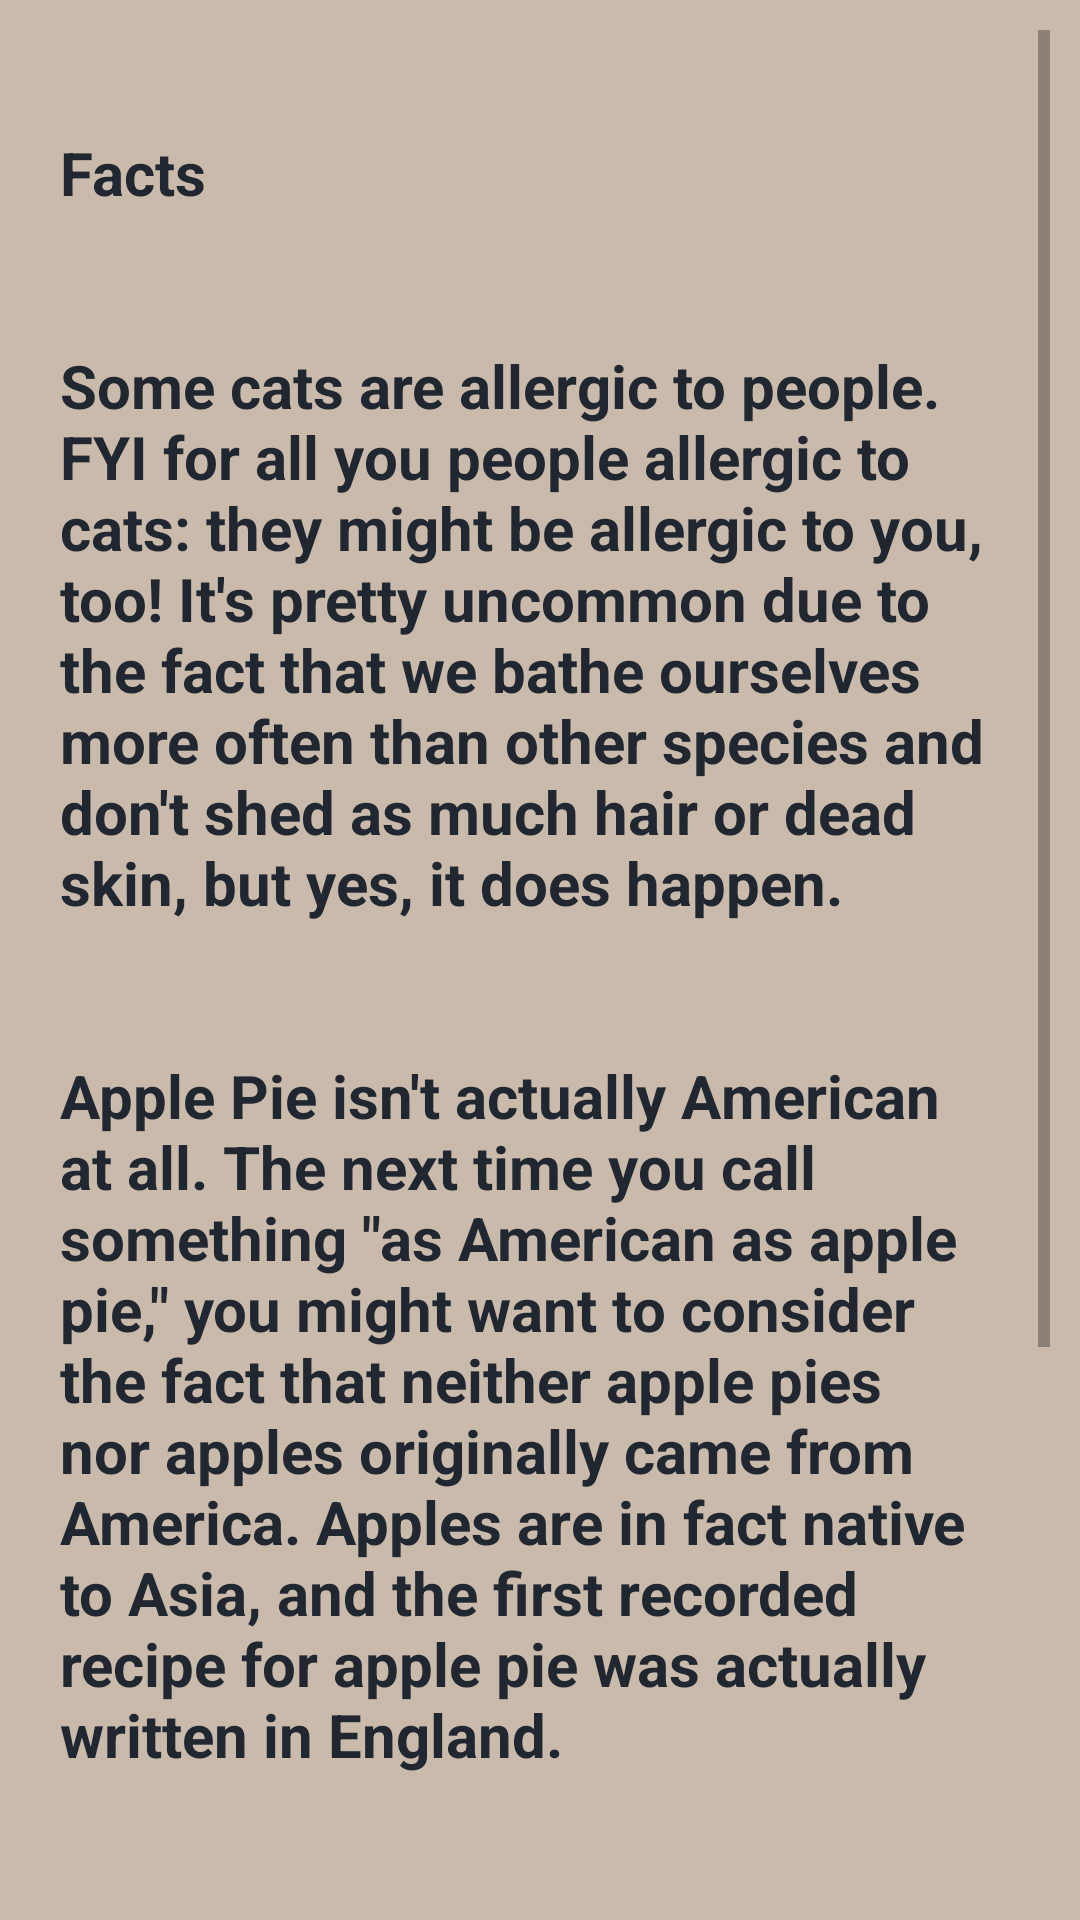

This screen was rendered from an Android layout file. Write that file and the resources it references.
<!-- AndroidManifest.xml: application theme Theme.Lesson_four_exercise_two -->
<!-- res/layout/activity_facts.xml -->
<?xml version="1.0" encoding="utf-8"?>
<androidx.constraintlayout.widget.ConstraintLayout xmlns:android="http://schemas.android.com/apk/res/android"
    xmlns:app="http://schemas.android.com/apk/res-auto"
    xmlns:tools="http://schemas.android.com/tools"
    android:id="@+id/clFactsBack"
    style="@style/contentPages"
    android:layout_width="match_parent"
    android:layout_height="match_parent"
    tools:context=".Facts" >

    <ScrollView
        android:id="@+id/scFacts"
        android:layout_width="match_parent"
        android:layout_height="match_parent"
        app:layout_constraintEnd_toEndOf="parent"
        app:layout_constraintHorizontal_bias="0.0"
        app:layout_constraintStart_toStartOf="parent"
        app:layout_constraintTop_toTopOf="parent"
        tools:ignore="SpeakableTextPresentCheck">

        <LinearLayout
            android:id="@+id/llFacts"
            android:layout_width="match_parent"
            android:layout_height="wrap_content"
            android:orientation="vertical">

            <TextView
                android:id="@+id/tvHeaderFacts"
                style="@style/contentPages"
                android:layout_width="match_parent"
                android:layout_height="wrap_content"
                android:layout_marginTop="24dp"
                android:text="@string/tvFacts" />

            <TextView
                android:id="@+id/tvFacts1"
                style="@style/contentPages"
                android:layout_width="match_parent"
                android:layout_height="wrap_content"
                android:layout_marginTop="24dp"
                android:text="@string/fact1" />

            <TextView
                android:id="@+id/tvFacts2"
                style="@style/contentPages"
                android:layout_width="match_parent"
                android:layout_height="wrap_content"
                android:layout_marginTop="24dp"
                android:text="@string/fact2" />

            <TextView
                android:id="@+id/tvFacts3"
                style="@style/contentPages"
                android:layout_width="match_parent"
                android:layout_height="wrap_content"
                android:layout_marginTop="24dp"
                android:text="@string/fact3" />
        </LinearLayout>
    </ScrollView>
</androidx.constraintlayout.widget.ConstraintLayout>
<!-- resources referenced by this layout -->
<resources>
  <string name="fact1">Some cats are allergic to people.  FYI for all you people allergic to cats: they might be allergic to you, too! It\'s pretty uncommon due to the fact that we bathe ourselves more often than other species and don\'t shed as much hair or dead skin, but yes, it does happen.</string>
  <string name="fact2">Apple Pie isn\'t actually American at all.  The next time you call something \"as American as apple pie,\" you might want to consider the fact that neither apple pies nor apples originally came from America. Apples are in fact native to Asia, and the first recorded recipe for apple pie was actually written in England.</string>
  <string name="fact3">The Crown Jewels contain the two biggest cut diamonds on Earth.  They both came from the Cullinan Diamond, a 3,106-carat gem found in South Africa in 1905. The largest stone, called the Great Star of Africa, is in the Sovereign\'s Sceptre, while the second largest is mounted in the Imperial State Crown.</string>
  <string name="tvFacts">Facts</string>
  <style name="contentPages" parent="mainMenu">
          <item name="android:background">@color/sand</item>
          <item name="android:textColor">@color/darkblue</item>
          <item name="android:layout_marginTop">0dp</item>
  
  
      </style>
  <style name="Theme.Lesson_four_exercise_two" parent="Theme.MaterialComponents.DayNight.DarkActionBar">
          
          <item name="colorPrimary">@color/purple_500</item>
          <item name="colorPrimaryVariant">@color/purple_700</item>
          <item name="colorOnPrimary">@color/white</item>
          
          <item name="colorSecondary">@color/teal_200</item>
          <item name="colorSecondaryVariant">@color/teal_700</item>
          <item name="colorOnSecondary">@color/black</item>
          
          <item name="android:statusBarColor" tools:targetApi="l">?attr/colorPrimaryVariant</item>
          
      </style>
  <style name="mainMenu">
          <item name="android:layout_centerInParent">true</item>
          <item name="android:background">@color/black</item>
          <item name="android:textStyle">bold</item>
          <item name="android:textColor">@color/lightblue</item>
          <item name="fontFamily">@font/aclonica</item>
          <item name="android:textSize">20sp</item>
          <item name="android:layout_marginTop">10dp</item>
          <item name="android:width">200dp</item>
          <item name="android:padding">10dp</item>
   </style>
  <color name="sand">#CABAAB</color>
  <color name="darkblue">#202731</color>
  <color name="purple_500">#FF6200EE</color>
  <color name="purple_700">#FF3700B3</color>
  <color name="white">#FFFFFFFF</color>
  <color name="teal_200">#FF03DAC5</color>
  <color name="teal_700">#FF018786</color>
  <color name="black">#FF000000</color>
  <color name="lightblue">#9ACFDD</color>
</resources>
